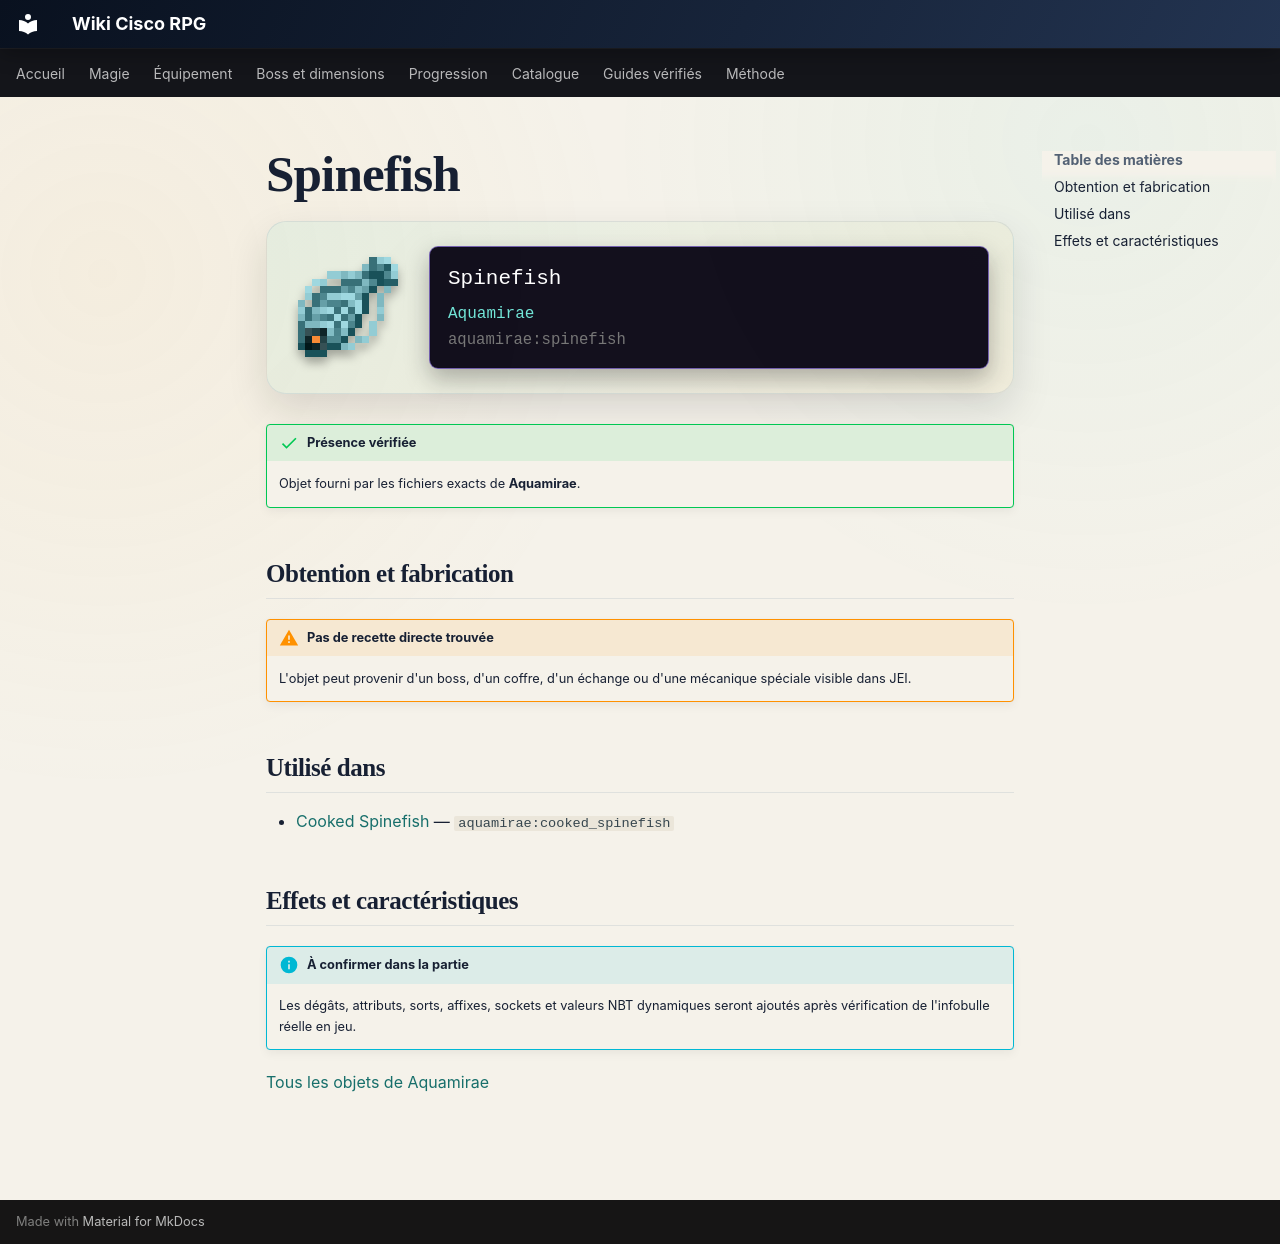

repository: Kloups-Dev/wiki-cisco-rpg · page: catalogue/objets/aquamirae/spinefish/index.html · generator: mkdocs

# Spinefish

<div class="mc-item-showcase">
<img class="mc-item-icon" src="../../../../assets/generated/items/aquamirae/spinefish.png" alt="Spinefish">
<div class="mc-tooltip-card">
<div class="mc-tooltip-card__name">Spinefish</div>
<div class="mc-tooltip-card__mod">Aquamirae</div>
<div class="mc-tooltip-card__id">aquamirae:spinefish</div>
</div>
</div>

!!! success "Présence vérifiée"
    Objet fourni par les fichiers exacts de **Aquamirae**.

## Obtention et fabrication

!!! warning "Pas de recette directe trouvée"
    L'objet peut provenir d'un boss, d'un coffre, d'un échange ou d'une mécanique spéciale visible dans JEI.

## Utilisé dans

- [Cooked Spinefish](../../../catalogue/objets/aquamirae/cooked_spinefish.md) — <code>aquamirae:cooked_spinefish</code>

## Effets et caractéristiques

!!! info "À confirmer dans la partie"
    Les dégâts, attributs, sorts, affixes, sockets et valeurs NBT dynamiques seront ajoutés après vérification de l'infobulle réelle en jeu.

[Tous les objets de Aquamirae](../../../contenu/aquamirae.md)
